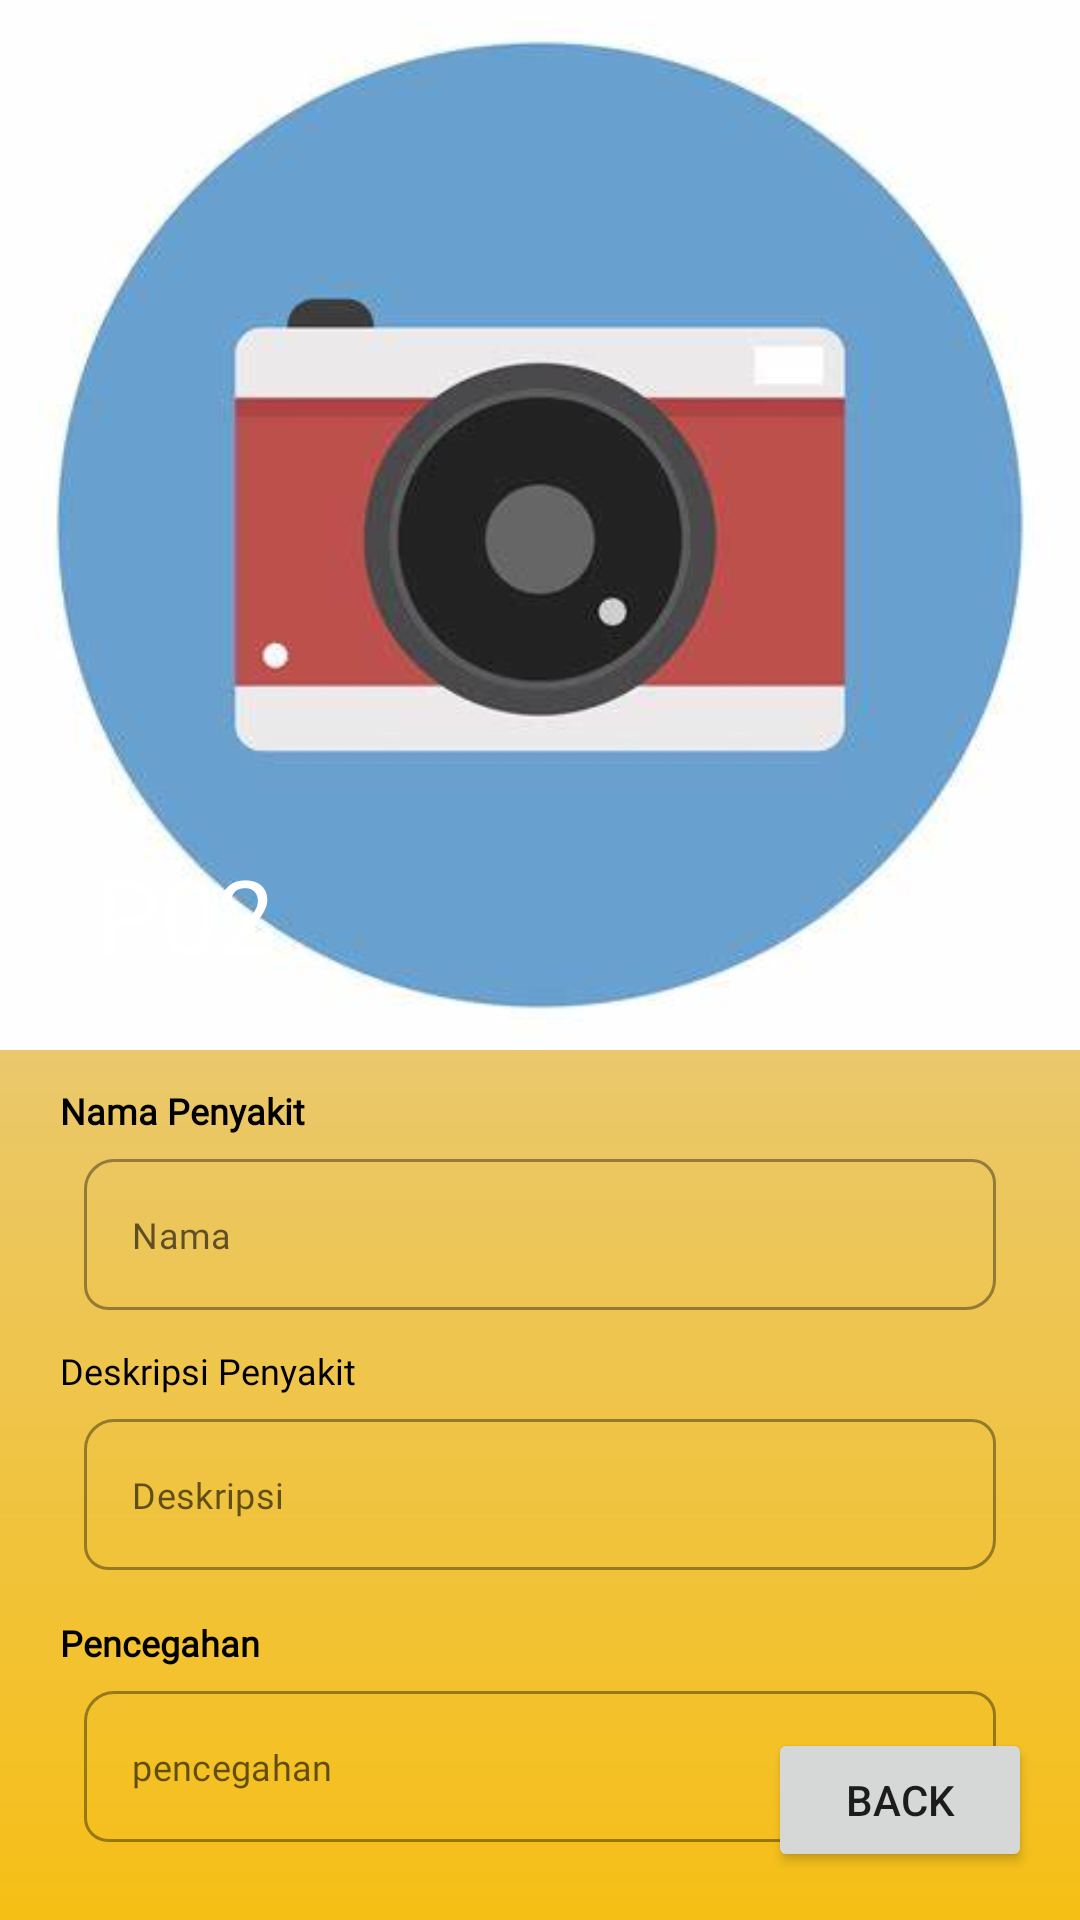

This screen was rendered from an Android layout file. Write that file and the resources it references.
<!-- AndroidManifest.xml: application theme Theme.AppsATIPadang -->
<!-- res/layout/activity_detail_pengguna.xml -->
<?xml version="1.0" encoding="utf-8"?>
<androidx.coordinatorlayout.widget.CoordinatorLayout xmlns:android="http://schemas.android.com/apk/res/android"
    xmlns:app="http://schemas.android.com/apk/res-auto"
    xmlns:tools="http://schemas.android.com/tools"
    android:layout_width="match_parent"
    android:layout_height="match_parent"
    android:background="@drawable/home_gradien"
    tools:context=".user.detail_pengguna.ActivityDetailPengguna">

    <com.google.android.material.appbar.AppBarLayout
        android:id="@+id/app_bar"
        android:layout_width="match_parent"
        android:layout_height="wrap_content"
        android:theme="@style/ThemeOverlay.AppCompat.Dark.ActionBar">

        <com.google.android.material.appbar.CollapsingToolbarLayout
            android:id="@+id/collapsing_toolbar"
            android:layout_width="match_parent"
            android:layout_height="wrap_content"
            app:layout_scrollFlags="scroll|exitUntilCollapsed">

            <ImageView
                android:id="@+id/img_detail"
                android:layout_width="match_parent"
                android:layout_height="350dp"
                android:adjustViewBounds="true"
                android:scaleType="centerCrop"
                android:src="@drawable/ic_cm"
                app:layout_collapseMode="parallax" />

            <com.google.android.material.appbar.MaterialToolbar
                android:id="@+id/kode"
                android:layout_width="match_parent"
                android:layout_height="30dp"
                android:fontFamily="@font/poppinsmedium"
                app:layout_collapseMode="pin"
                app:title="P02"
                app:titleTextColor="@color/yellow" />

        </com.google.android.material.appbar.CollapsingToolbarLayout>
    </com.google.android.material.appbar.AppBarLayout>

    <androidx.core.widget.NestedScrollView
        android:layout_width="match_parent"
        android:layout_height="match_parent"
        app:layout_behavior="com.google.android.material.appbar.AppBarLayout$ScrollingViewBehavior">

        <LinearLayout
            android:layout_width="match_parent"
            android:layout_height="wrap_content"
            android:orientation="vertical"
            android:padding="12dp">

            <TextView
                android:id="@+id/tv_name"
                android:layout_width="wrap_content"
                android:layout_height="wrap_content"
                android:layout_marginStart="8dp"
                android:layout_marginEnd="16dp"
                android:fontFamily="@font/poppinsextrabold"
                android:text="Nama Penyakit"
                android:textColor="@color/black"
                android:textSize="12sp"
                android:textStyle="bold" />


            <com.google.android.material.textfield.TextInputLayout
                android:id="@+id/il_nama"
                style="@style/Widget.MaterialComponents.TextInputLayout.OutlinedBox"
                android:layout_width="match_parent"
                android:layout_height="wrap_content"
                android:layout_marginStart="16dp"
                android:layout_marginTop="8dp"
                android:layout_marginEnd="16dp"
                app:boxCornerRadiusBottomEnd="10dp"
                app:boxCornerRadiusBottomStart="8dp"
                app:boxCornerRadiusTopEnd="8dp"
                app:boxCornerRadiusTopStart="10dp"
                app:hintAnimationEnabled="true"
                app:hintEnabled="false"
                app:layout_constraintEnd_toEndOf="parent"
                app:layout_constraintStart_toStartOf="parent"
                app:layout_constraintTop_toBottomOf="@+id/tv_kode">

                <com.google.android.material.textfield.TextInputEditText
                    android:id="@+id/et_nama"
                    android:layout_width="match_parent"
                    android:layout_height="wrap_content"
                    android:fontFamily="@font/poppinssembiold"
                    android:hint="Nama"
                    android:justificationMode="inter_word"
                    android:textColor="@color/black"
                    android:textSize="12sp" />

            </com.google.android.material.textfield.TextInputLayout>


            <TextView
                android:id="@+id/tv_deskripsi"
                android:layout_width="wrap_content"
                android:layout_height="wrap_content"
                android:layout_marginStart="8dp"
                android:layout_marginTop="12dp"
                android:layout_marginEnd="16dp"
                android:fontFamily="@font/poppinsextrabold"
                android:justificationMode="inter_word"
                android:text="Deskripsi Penyakit"
                android:textColor="@color/black"
                android:textSize="12sp" />


            <com.google.android.material.textfield.TextInputLayout
                android:id="@+id/il_deskripsi"
                style="@style/Widget.MaterialComponents.TextInputLayout.OutlinedBox"
                android:layout_width="match_parent"
                android:layout_height="wrap_content"
                android:layout_marginStart="16dp"
                android:layout_marginTop="8dp"
                android:layout_marginEnd="16dp"
                app:boxCornerRadiusBottomEnd="10dp"
                app:boxCornerRadiusBottomStart="8dp"
                app:boxCornerRadiusTopEnd="8dp"
                app:boxCornerRadiusTopStart="10dp"
                app:hintAnimationEnabled="true"
                app:hintEnabled="false"
                app:layout_constraintEnd_toEndOf="parent"
                app:layout_constraintStart_toStartOf="parent"
                app:layout_constraintTop_toBottomOf="@+id/tv_kode">

                <com.google.android.material.textfield.TextInputEditText
                    android:id="@+id/et_deskripsi"
                    android:layout_width="match_parent"
                    android:layout_height="wrap_content"
                    android:fontFamily="@font/poppinsextrabold"
                    android:hint="Deskripsi"
                    android:justificationMode="inter_word"
                    android:textColor="@color/black"
                    android:textSize="12sp" />
            </com.google.android.material.textfield.TextInputLayout>


            <TextView
                android:id="@+id/tv_pencegahan"
                android:layout_width="wrap_content"
                android:layout_height="wrap_content"
                android:layout_marginStart="8dp"
                android:layout_marginTop="16dp"
                android:fontFamily="@font/poppinsextrabold"
                android:text="Pencegahan"
                android:textColor="@color/black"
                android:textSize="12sp"
                android:textStyle="bold"
                app:layout_constraintStart_toStartOf="parent"
                app:layout_constraintTop_toBottomOf="@+id/il_name" />

            <com.google.android.material.textfield.TextInputLayout
                android:id="@+id/il_pencegahan"
                style="@style/Widget.MaterialComponents.TextInputLayout.OutlinedBox"
                android:layout_width="match_parent"
                android:layout_height="wrap_content"
                android:layout_marginStart="16dp"
                android:layout_marginTop="8dp"
                android:layout_marginEnd="16dp"
                app:boxCornerRadiusBottomEnd="10dp"
                app:boxCornerRadiusBottomStart="8dp"
                app:boxCornerRadiusTopEnd="8dp"
                app:boxCornerRadiusTopStart="10dp"
                app:hintAnimationEnabled="true"
                app:hintEnabled="false"
                app:layout_constraintEnd_toEndOf="parent"
                app:layout_constraintStart_toStartOf="parent"
                app:layout_constraintTop_toBottomOf="@+id/tv_kode">

                <com.google.android.material.textfield.TextInputEditText
                    android:id="@+id/et_pencegahan"
                    android:layout_width="match_parent"
                    android:layout_height="wrap_content"
                    android:fontFamily="@font/poppinssembiold"
                    android:hint="pencegahan"
                    android:justificationMode="inter_word"
                    android:textColor="@color/black"
                    android:textSize="12sp" />

            </com.google.android.material.textfield.TextInputLayout>


        </LinearLayout>
    </androidx.core.widget.NestedScrollView>

    <Button
        android:id="@+id/btn_back"
        android:layout_width="wrap_content"
        android:layout_height="wrap_content"
        android:layout_gravity="bottom|right"
        android:layout_margin="16dp"
        android:text="Back"
        app:layout_behavior="com.google.android.material.behavior.HideBottomViewOnScrollBehavior" />

</androidx.coordinatorlayout.widget.CoordinatorLayout>
<!-- resources referenced by this layout -->
<resources>
  <color name="black">#FF000000</color>
  <color name="yellow">#F6BF16</color>
  <!-- drawable home_gradien (drawable) -->
  <?xml version="1.0" encoding="utf-8"?>
  <shape xmlns:android="http://schemas.android.com/apk/res/android">
      <gradient
          android:angle="270"
          android:endColor="@color/yellow"
          android:startColor="@color/whitehome" />
  
  </shape>
  <!-- drawable ic_cm: jpg bitmap (drawable, 12738 bytes) -->
  <style name="Theme.AppsATIPadang" parent="Theme.MaterialComponents.DayNight.NoActionBar">
          
          <item name="colorPrimary">@color/black</item>
          <item name="colorPrimaryVariant">@color/yellow</item>
          <item name="colorOnPrimary">@color/white</item>
          
          <item name="colorSecondary">@color/teal_200</item>
          <item name="colorSecondaryVariant">@color/teal_700</item>
          <item name="colorOnSecondary">@color/black</item>
          
          <item name="android:statusBarColor">?attr/colorPrimaryVariant</item>
          
      </style>
  <color name="whitehome">#DCD3D3</color>
  <color name="white">#FFFFFFFF</color>
  <color name="teal_200">#FF03DAC5</color>
  <color name="teal_700">#FF018786</color>
</resources>
